Run: headless pygame with SDL's dummy video driver; simulated clock (each Clock.tick advances the game by its frame time, no real sleeping); random seed 0; keys injected as events and as key.get_pressed() state; no mouse input.
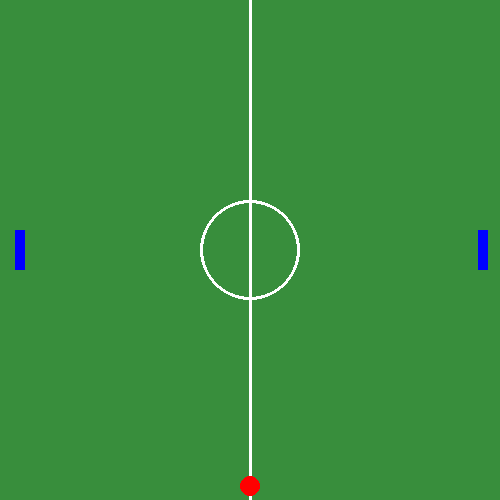
Frame 1 of 4 · flips 1–60 · no input
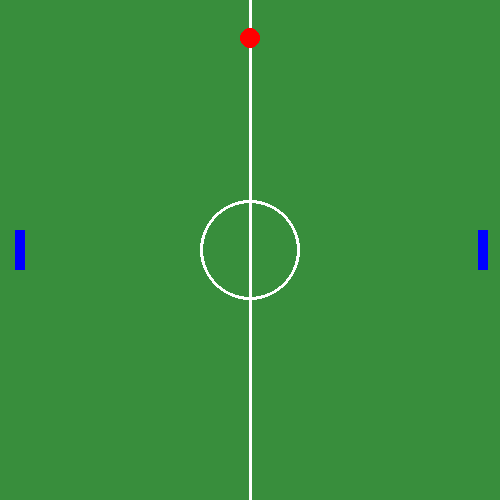
Frame 2 of 4 · flips 61–180 · tapped SPACE, RETURN · held RIGHT (→), D
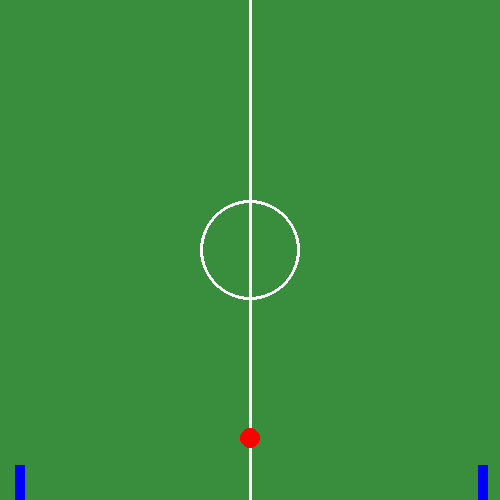
Frame 3 of 4 · flips 181–300 · held DOWN (↓), S
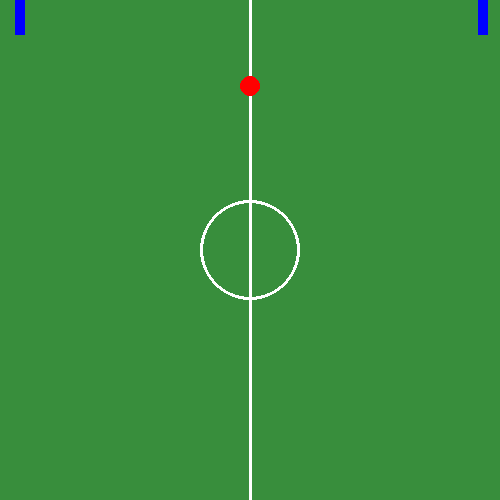
Frame 4 of 4 · flips 301–420 · held LEFT (←), A, UP (↑), W

The pygame program that drew these frames:

import pygame, sys, random, math
width = 500
height = 500


def drawAll(screen):
    screen.fill((56, 142, 60))
    pygame.draw.circle(screen, (255, 255, 255), [int(width/2), int(height/2)], 50, 3)  # halfcourt circle
    pygame.draw.line(screen, (255, 255, 255), (int(width/2), 0), (int(width/2), height), 3)  # halfcourt line
    # pygame.draw.rect(screen, (255, 255, 255), [0, 0, width, height], 10)  # border
    # pygame.draw.rect(screen, (56, 142, 60), [0, 200, 10, 100])
    # pygame.draw.rect(screen, (56, 142, 60), [0, 0, 10, height])
    # pygame.draw.rect(screen, (56, 142, 60), [widht - 10, 200, 10, 100])
    # pygame.draw.rect(screen, (56, 142, 60), [width - 10, 0, 10, height])


def main():
    pygame.init()
    pygame.display.set_caption("Ping Pong")
    screen = pygame.display.set_mode((width, height))
    fpsController = pygame.time.Clock()
    positionP1 = 230
    positionP2 = 230
    ballSpeed = 4
    positionBall = [int(width/2), int(height/2)]
    ballAngle = random.random() * 350 + 10

    while True:
        drawAll(screen)
        ball = pygame.draw.circle(screen, (255, 0, 0), positionBall, 10)
        player1 = pygame.draw.rect(screen, (0, 0, 255), [15, positionP1, 10, 40])
        player2 = pygame.draw.rect(screen, (0, 0, 255), [width - 22, positionP2, 10, 40])

        positionBall[0] += ballSpeed * math.ceil(math.sin(math.radians(ballAngle)))
        positionBall[1] += ballSpeed * math.ceil(math.cos(math.radians(ballAngle)))

        if positionBall[0] >= 500:
            ballSpeed = -4
        if positionBall[0] <= 0:
            ballSpeed = 4
        if positionBall[1] >= 500:
            ballSpeed = -4
        if positionBall[1] <= 0:
            ballSpeed = 4

        keys = pygame.key.get_pressed()
        if keys[pygame.K_w]:
            if positionP1 >= 0:
                positionP1 -= 5
        if keys[pygame.K_s]:
            if positionP1 + 40 <= height:
                positionP1 += 5
        if keys[pygame.K_UP]:
            if positionP2 >= 0:
                positionP2 -= 5
        if keys[pygame.K_DOWN]:
            if positionP2 + 40 <= height:
                positionP2 += 5

        for event in pygame.event.get():
            if event.type == pygame.QUIT:
                pygame.quit()
                sys.exit()

        pygame.display.flip()
        fpsController.tick(100)


main()
